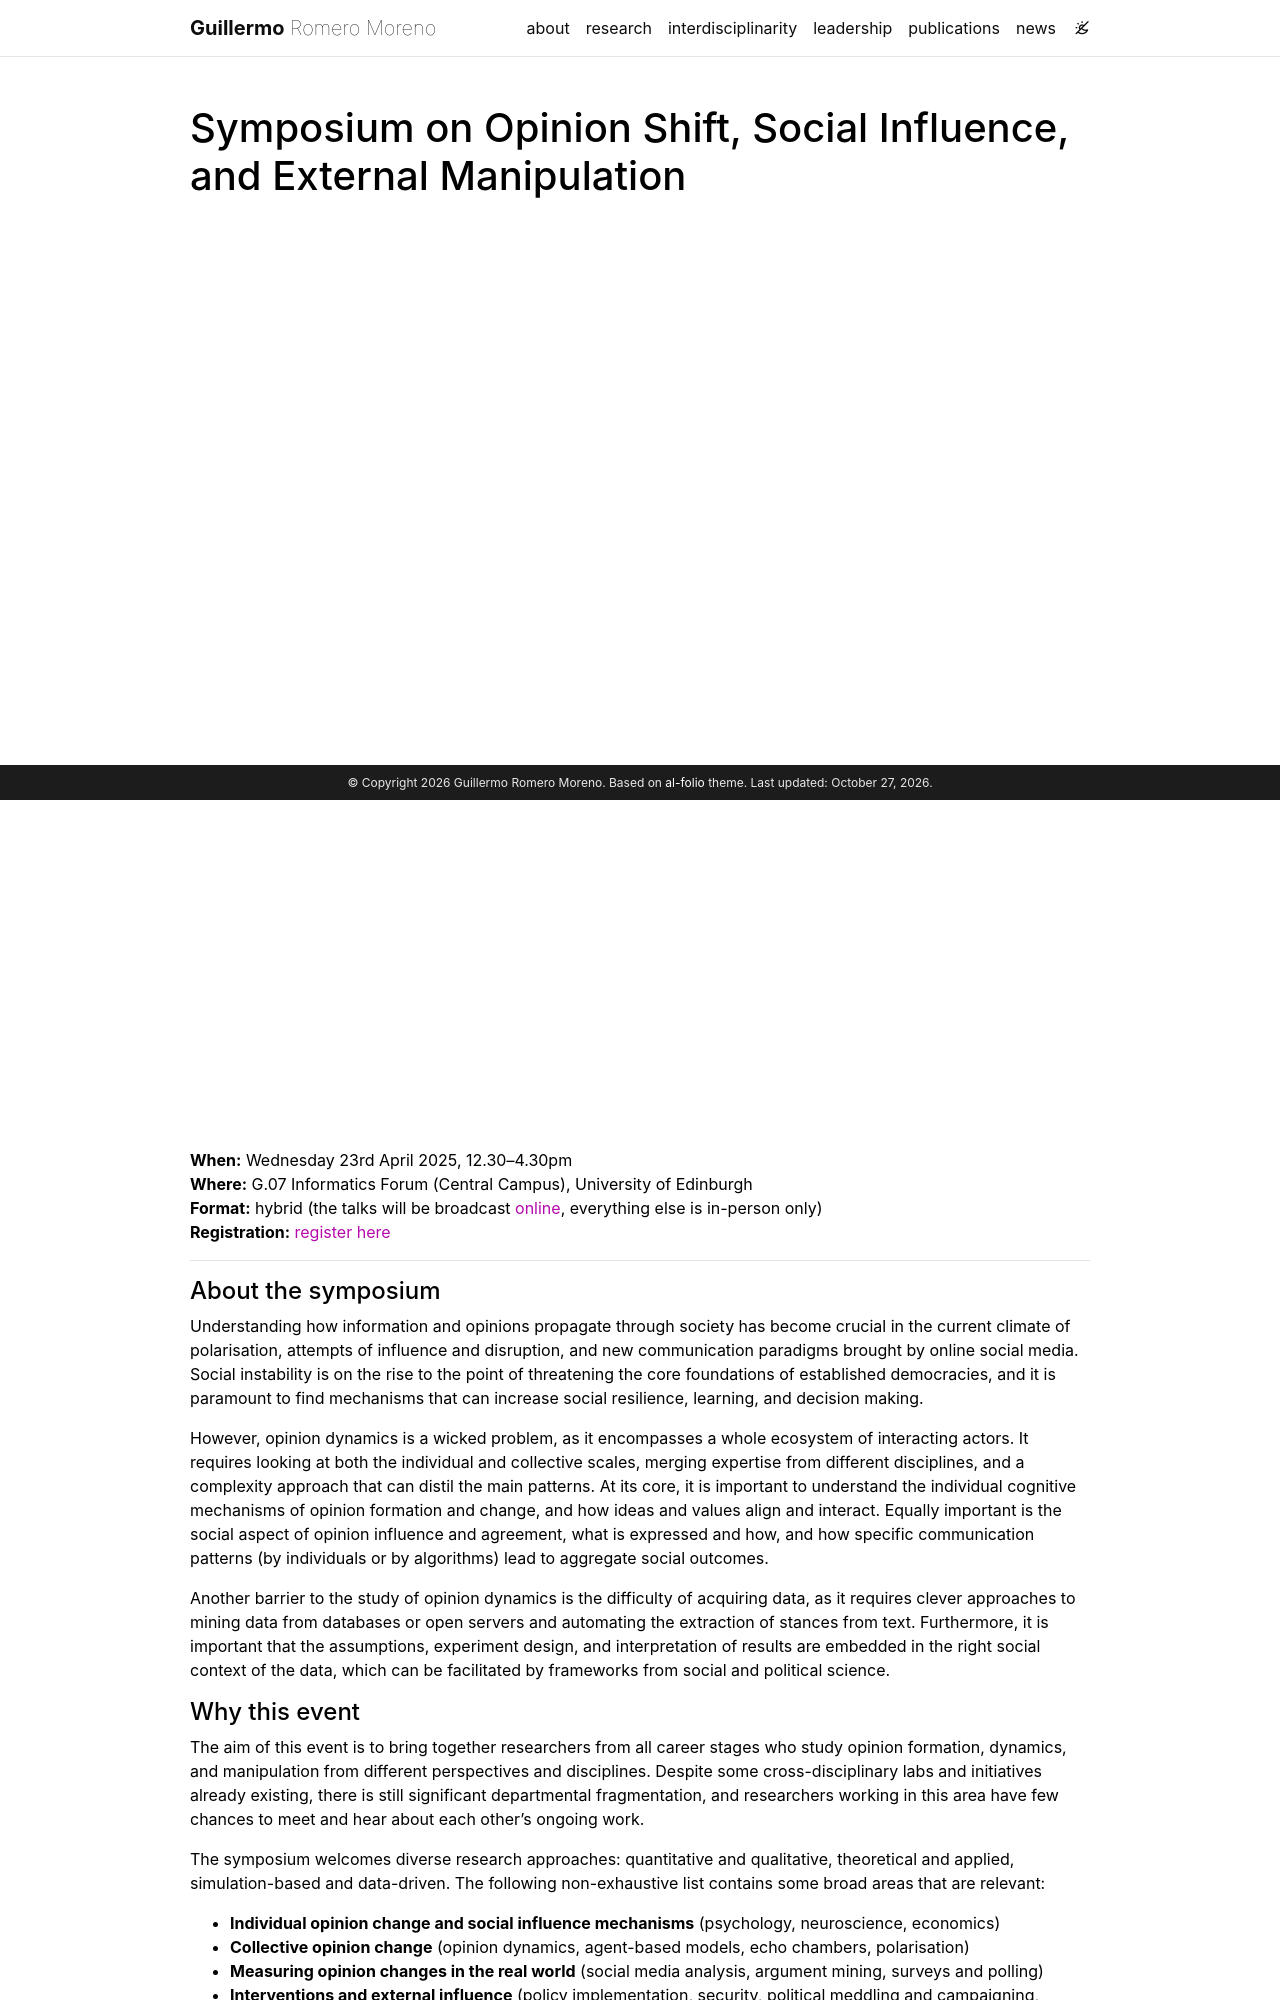

repository: Juillermo/Juillermo.github.io · page: symposium-opinion-shift/index.html · generator: jekyll

---
layout: page
title: Symposium on Opinion Shift, Social Influence, and External Manipulation
permalink: /symposium-opinion-shift/
description: 
nav: false
---

{% include figure.liquid loading="eager" path="assets/img/symposium_opinion_shift_flyer.png" title="Symposium on Opinion Shift, Social Influence, and External Manipulation" class="img-fluid rounded z-depth-1" %}

**When:** Wednesday 23rd April 2025, 12.30–4.30pm<br>
**Where:** G.07 Informatics Forum (Central Campus), University of Edinburgh<br>
**Format:** hybrid (the talks will be broadcast [online](https://teams.microsoft.com/l/meetup-join/19%3ameeting_Mzg3Njg2YmQtMWVhMS00OThkLWJlZGEtZDFmYTU5NTVjNWVm%40thread.v2/0?context=%7b%22Tid%22%3a%222e9f06b0-1669-4589-8789-10a06934dc61%22%2c%22Oid%22%3a%22d2ad0fcb-9a20-4dd7-8804-36d5b4cc4641%22%7d), everything else is in-person only)<br>
**Registration:** [register here](https://forms.office.com/e/r1t5sapyfv)

---

#### About the symposium

Understanding how information and opinions propagate through society has become crucial in the current climate of polarisation, attempts of influence and disruption, and new communication paradigms brought by online social media. Social instability is on the rise to the point of threatening the core foundations of established democracies, and it is paramount to find mechanisms that can increase social resilience, learning, and decision making.

However, opinion dynamics is a wicked problem, as it encompasses a whole ecosystem of interacting actors. It requires looking at both the individual and collective scales, merging expertise from different disciplines, and a complexity approach that can distil the main patterns. At its core, it is important to understand the individual cognitive mechanisms of opinion formation and change, and how ideas and values align and interact. Equally important is the social aspect of opinion influence and agreement, what is expressed and how, and how specific communication patterns (by individuals or by algorithms) lead to aggregate social outcomes.

Another barrier to the study of opinion dynamics is the difficulty of acquiring data, as it requires clever approaches to mining data from databases or open servers and automating the extraction of stances from text. Furthermore, it is important that the assumptions, experiment design, and interpretation of results are embedded in the right social context of the data, which can be facilitated by frameworks from social and political science.

#### Why this event

The aim of this event is to bring together researchers from all career stages who study opinion formation, dynamics, and manipulation from different perspectives and disciplines. Despite some cross-disciplinary labs and initiatives already existing, there is still significant departmental fragmentation, and researchers working in this area have few chances to meet and hear about each other's ongoing work.

The symposium welcomes diverse research approaches: quantitative and qualitative, theoretical and applied, simulation-based and data-driven. The following non-exhaustive list contains some broad areas that are relevant:

- **Individual opinion change and social influence mechanisms** (psychology, neuroscience, economics)
- **Collective opinion change** (opinion dynamics, agent-based models, echo chambers, polarisation)
- **Measuring opinion changes in the real world** (social media analysis, argument mining, surveys and polling)
- **Interventions and external influence** (policy implementation, security, political meddling and campaigning, targeted advertisement)

We also welcome attendees from other universities interested in the topic.

---

#### Agenda

| Time | |
| :--- | :--- |
| 12.30–1.00pm | Arrival & lunch (G.02) |
| 1.00–1.05pm | Introduction |
| 1.05–1.30pm | **Mónica Tamariz**. *Social transmission: A cultural evolution theory perspective.* |
| 1.30–1.55pm | **Björn Ross**. *Revisiting the Spiral of Silence Theory: Research Directions for Computational Social Science.* |
| 1.55–2.20pm | **Clare Llewellyn**. *NRLabs: A Neuropolitical understanding of opinion and influence.* |
| 2.20–2.35pm | Tea break |
| 2.35–3.00pm | **James Stewart**. *Influence government: exploring how and why the British government uses targeted advertising platforms to shape awareness and behaviour of UK and foreign citizens.* |
| 3.00–3.30pm | Panel session with the speakers |
| 3.30–4.30pm | Poster session |

---
